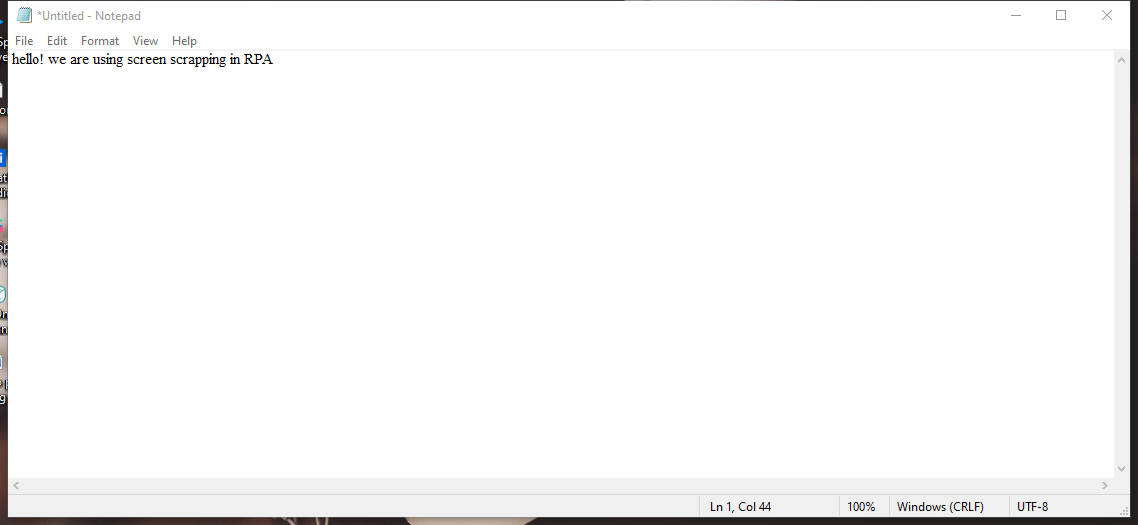
Task: SCREEN SCRAPPING 
Workflow: screen scrapping

Step 1: Attach Window 'Untitled  Notepad' on the element in window '*Untitled - Notepad' (notepad.exe)

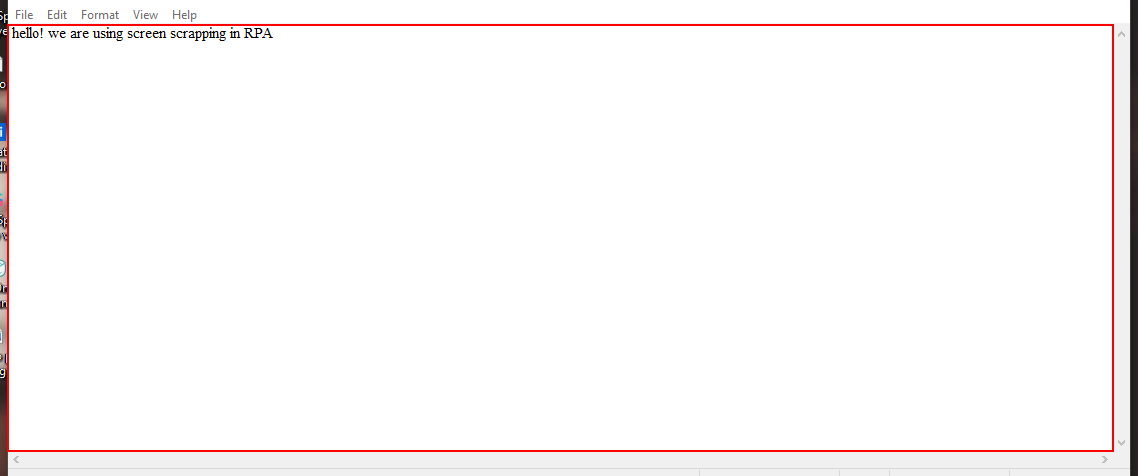
Step 2: get-text from the editable text 'Text Editor'